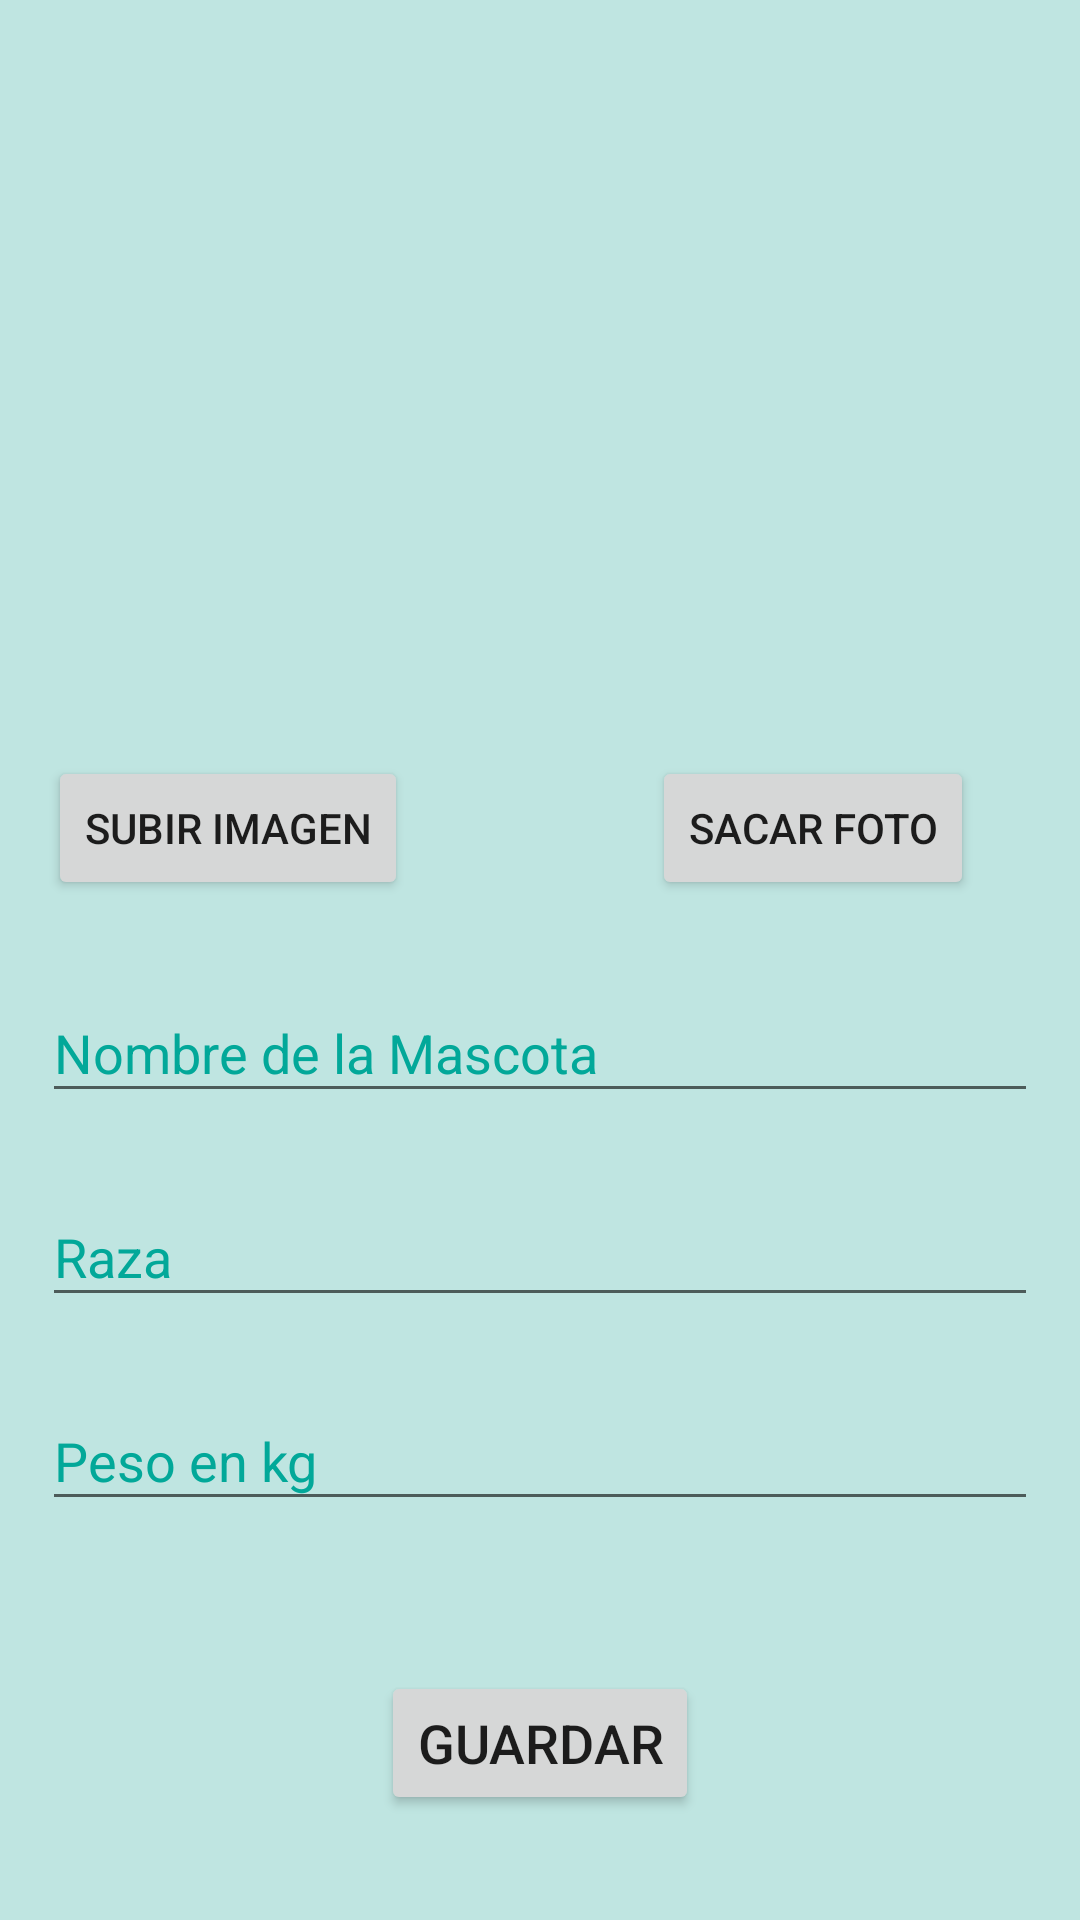

The Android layout XML behind this screen, and the referenced resources:
<!-- AndroidManifest.xml: application theme Theme.PeluqueríaADomicilio -->
<!-- res/layout/activity_formulario__registro.xml -->
<?xml version="1.0" encoding="utf-8"?>
<androidx.constraintlayout.widget.ConstraintLayout xmlns:android="http://schemas.android.com/apk/res/android"
    xmlns:app="http://schemas.android.com/apk/res-auto"
    xmlns:tools="http://schemas.android.com/tools"
    android:layout_width="match_parent"
    android:layout_height="match_parent"
    android:background="#40009688"
    tools:context=".FormularioRegistro">

    <EditText
        android:id="@+id/kg"
        android:layout_width="332dp"
        android:layout_height="43dp"
        android:layout_marginStart="20dp"
        android:layout_marginLeft="20dp"
        android:layout_marginEnd="20dp"
        android:layout_marginRight="20dp"
        android:layout_marginBottom="50dp"
        android:ems="10"
        android:hint="Peso en kg"
        android:inputType="textPersonName"
        android:textColor="#009688"
        android:textColorHint="#02A899"
        app:layout_constraintBottom_toTopOf="@+id/guardarbtn"
        app:layout_constraintEnd_toEndOf="parent"
        app:layout_constraintStart_toStartOf="parent" />

    <EditText
        android:id="@+id/raza"
        android:layout_width="332dp"
        android:layout_height="43dp"
        android:layout_marginStart="20dp"
        android:layout_marginLeft="20dp"
        android:layout_marginEnd="20dp"
        android:layout_marginRight="20dp"
        android:layout_marginBottom="25dp"
        android:ems="10"
        android:hint="Raza"
        android:inputType="textPersonName"
        android:textColor="#009688"
        android:textColorHint="#02A899"
        app:layout_constraintBottom_toTopOf="@+id/kg"
        app:layout_constraintEnd_toEndOf="parent"
        app:layout_constraintStart_toStartOf="parent" />

    <EditText
        android:id="@+id/name_masc"
        android:layout_width="332dp"
        android:layout_height="43dp"
        android:layout_marginStart="20dp"
        android:layout_marginLeft="20dp"
        android:layout_marginEnd="20dp"
        android:layout_marginRight="20dp"
        android:layout_marginBottom="25dp"
        android:ems="10"
        android:hint="Nombre de la Mascota"
        android:inputType="textPersonName"
        android:textColor="#009688"
        android:textColorHint="#02A899"
        app:layout_constraintBottom_toTopOf="@+id/raza"
        app:layout_constraintEnd_toEndOf="parent"
        app:layout_constraintStart_toStartOf="parent" />

    <Button
        android:id="@+id/guardarbtn"
        android:layout_width="wrap_content"
        android:layout_height="wrap_content"
        android:layout_marginStart="35dp"
        android:layout_marginLeft="35dp"
        android:layout_marginEnd="35dp"
        android:layout_marginRight="35dp"
        android:layout_marginBottom="35dp"
        android:text="GUARDAR"
        android:textSize="18sp"
        app:layout_constraintBottom_toBottomOf="parent"
        app:layout_constraintEnd_toEndOf="parent"
        app:layout_constraintStart_toStartOf="parent" />

    <ImageView
        android:id="@+id/foto_perro"
        android:layout_width="212dp"
        android:layout_height="229dp"
        android:layout_marginStart="32dp"
        android:layout_marginLeft="32dp"
        android:layout_marginEnd="32dp"
        android:layout_marginRight="32dp"
        app:layout_constraintBottom_toTopOf="@+id/galeriabtn"
        app:layout_constraintEnd_toEndOf="parent"
        app:layout_constraintHorizontal_bias="0.498"
        app:layout_constraintStart_toStartOf="parent"
        app:layout_constraintTop_toTopOf="parent"
        app:layout_constraintVertical_bias="0.231"
        app:srcCompat="@drawable/ic_launcher_foreground" />

    <Button
        android:id="@+id/galeriabtn"
        android:layout_width="wrap_content"
        android:layout_height="wrap_content"
        android:layout_marginStart="16dp"
        android:layout_marginLeft="16dp"
        android:layout_marginEnd="8dp"
        android:layout_marginRight="8dp"
        android:layout_marginBottom="28dp"
        android:text="Subir imagen"
        app:layout_constraintBottom_toTopOf="@+id/name_masc"
        app:layout_constraintEnd_toStartOf="@+id/camarabtn"
        app:layout_constraintHorizontal_bias="0.0"
        app:layout_constraintStart_toStartOf="parent" />

    <Button
        android:id="@+id/camarabtn"
        android:layout_width="wrap_content"
        android:layout_height="wrap_content"
        android:layout_marginStart="8dp"
        android:layout_marginLeft="8dp"
        android:layout_marginEnd="16dp"
        android:layout_marginRight="16dp"
        android:layout_marginBottom="28dp"
        android:text="Sacar Foto"
        app:layout_constraintBottom_toTopOf="@+id/name_masc"
        app:layout_constraintEnd_toEndOf="parent"
        app:layout_constraintHorizontal_bias="0.915"
        app:layout_constraintStart_toStartOf="parent" />
</androidx.constraintlayout.widget.ConstraintLayout>
<!-- resources referenced by this layout -->
<resources>
  <!-- drawable ic_launcher_foreground: png bitmap (mipmap-hdpi, 15637 bytes) -->
  <style name="Theme.PeluqueríaADomicilio" parent="Theme.MaterialComponents.DayNight.NoActionBar">
          
          <item name="colorPrimary">@color/purple_500</item>
          <item name="colorPrimaryVariant">@color/purple_700</item>
          <item name="colorOnPrimary">@color/white</item>
          
          <item name="colorSecondary">@color/teal_200</item>
          <item name="colorSecondaryVariant">@color/teal_700</item>
          <item name="colorOnSecondary">@color/black</item>
          
          <item name="android:statusBarColor" tools:targetApi="l">?attr/colorPrimaryVariant</item>
          
      </style>
  <!-- not gathered from this repository: default colours our renderer supplied (Android Studio template values) -->
  <color name="purple_500">#FF6200EE</color>
  <color name="purple_700">#FF3700B3</color>
  <color name="teal_200">#FF03DAC5</color>
  <color name="teal_700">#FF018786</color>
  <color name="black">#FF000000</color>
  <color name="white">#FFFFFFFF</color>
</resources>
